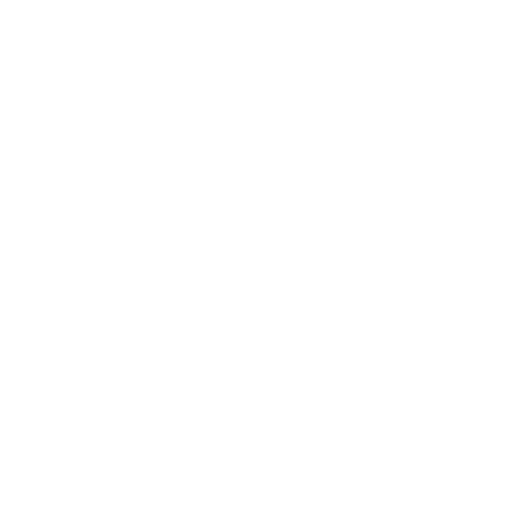
t = 0.00 s
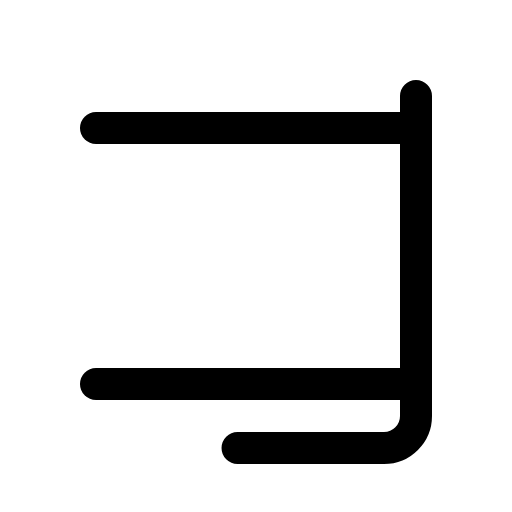
t = 0.38 s
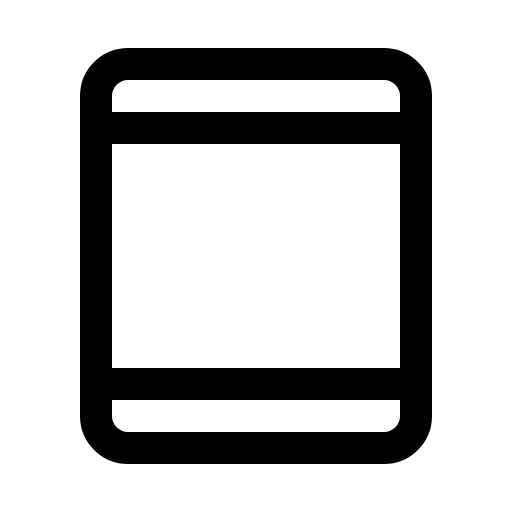
t = 1.13 s
t = 1.50 s: frame unchanged from t = 1.13 s, image omitted
t = 1.88 s: frame unchanged from t = 1.13 s, image omitted
t = 2.63 s: frame unchanged from t = 1.13 s, image omitted

The animated SVG that drew these frames (rendered in a browser with its animation timeline set to each time). Animation: 1 CSS @keyframes rule; one cycle of 3.00 s, repeats indefinitely.

<svg xmlns="http://www.w3.org/2000/svg" viewBox="0 0 256 256">
  <style>
    .draw-line {
      stroke-dasharray: 2000;
      stroke-dashoffset: 0;
    }
    svg:hover .draw-line {
      animation: phosphor-draw-in 3s ease-in-out infinite alternate;
    }
    @keyframes phosphor-draw-in {
      0%   { stroke-dashoffset: 2000; }
      50%  { stroke-dashoffset: 0; }
      100% { stroke-dashoffset: 0; }
    }
  </style><rect width="256" height="256" fill="none"/><rect x="32" y="48" width="192" height="160" rx="16" transform="translate(256) rotate(90)" fill="none" stroke="currentColor" stroke-linecap="round" stroke-linejoin="round" stroke-width="16" class="draw-line"/><line x1="48" y1="64" x2="208" y2="64" fill="none" stroke="currentColor" stroke-linecap="round" stroke-linejoin="round" stroke-width="16" class="draw-line"/><line x1="48" y1="192" x2="208" y2="192" fill="none" stroke="currentColor" stroke-linecap="round" stroke-linejoin="round" stroke-width="16" class="draw-line"/></svg>
